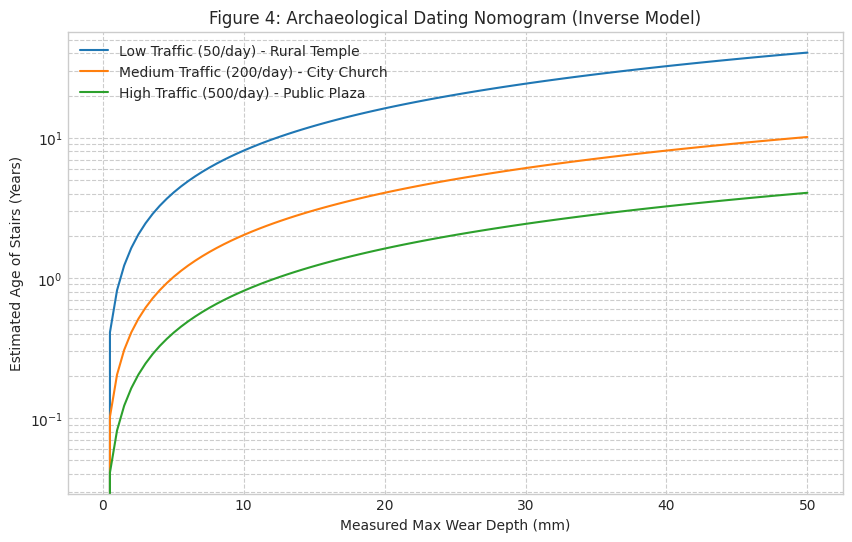

Recreate this plot in Python.
import numpy as np
import matplotlib.pyplot as plt
from scipy.stats import norm
from mpl_toolkits.mplot3d import Axes3D
import seaborn as sns

# 设置绘图风格，符合学术论文标准
plt.style.use('seaborn-v0_8-whitegrid')
plt.rcParams['font.family'] = 'serif'
plt.rcParams['font.serif'] = ['Times New Roman']

class MCM_Stair_Model:
    def __init__(self, stair_width=1.2, resolution=100):
        """
        初始化楼梯模型
        :param stair_width: 楼梯宽度 (m)
        :param resolution: 横向切片的分辨率 (点数)
        """
        self.width = stair_width
        self.x = np.linspace(-stair_width/2, stair_width/2, resolution)
        self.wear_depth = np.zeros(resolution)
        
    def ndt_material_analysis(self, density_gcm3, pulse_velocity_kms):
        """
        [模型部分 1] 基于 applsci 论文的 NDT 非破坏性检测
        输入：石材密度和超声波速
        输出：预测的 Böhme 磨损值 (BAV)
        逻辑：波速越快、密度越高 -> 石材越硬 -> BAV 越低
        """
        # 简化的回归公式 (基于文献数据的拟合趋势)
        # BAV 与 密度 和 Vp 成反比
        predicted_bav = 45.0 - (8.0 * density_gcm3) - (3.5 * pulse_velocity_kms)
        predicted_bav = max(2.0, predicted_bav) # BAV 不能小于 2 (极硬花岗岩)
        
        # 将 BAV 转换为 Archard 磨损系数 k (mm^3/Nm)
        # 参考 Karaca et al.: BAV (cm^3/50cm^2) -> k
        # 转换系数基于实验数据的量级估算
        wear_coefficient_k = (predicted_bav * 1e-12) * 2.5 
        
        return predicted_bav, wear_coefficient_k

    def get_pedestrian_distribution(self, mode='single'):
        """
        [模型部分 2] 基于 MMADP 的行人步态分布 (蒙特卡洛概率密度)
        """
        if mode == 'single':
            # 单列通行：正态分布在中心，标准差较小
            pdf = norm.pdf(self.x, loc=0, scale=0.15)
        elif mode == 'side_by_side':
            # 并排通行：双峰分布
            pdf = 0.5 * norm.pdf(self.x, loc=-0.3, scale=0.12) + \
                  0.5 * norm.pdf(self.x, loc=0.3, scale=0.12)
        elif mode == 'random':
            # 随机漫步：分布更平坦
            pdf = norm.pdf(self.x, loc=0, scale=0.4)
            
        # 归一化，保证总积分为 1
        pdf /= np.trapz(pdf, self.x)
        return pdf

    def simulate_wear(self, years, daily_traffic, material_params, traffic_mode='single', direction_bias=1.0):
        """
        [仿真核心] 模拟岁月的流逝
        :param material_params: (bav, k_value)
        :param direction_bias: 1.0 = 平衡, >1.0 = 下楼为主 (压力更大)
        """
        bav, k = material_params
        total_people = years * daily_traffic * 365
        
        # 1. 获取横向分布概率
        prob_dist = self.get_pedestrian_distribution(traffic_mode)
        
        # 2. 计算平均单次踩踏压力 (Archard Law Input)
        # 假设平均体重 75kg (750N), 足底面积 0.015 m^2
        # 下楼冲击力大，上楼小。direction_bias 模拟这个加权平均。
        avg_load_n = 750 * direction_bias 
        
        # 3. 计算总磨损深度 (Archard Equation: V = k * F * s)
        # 这里的计算通过概率密度函数 (PDF) 将离散步数转化为连续磨损
        # 磨损深度 d(x) = Total_N * Prob(x) * k * Load
        
        # 这是一个物理简化的积分形式
        incremental_wear = total_people * prob_dist * k * avg_load_n * 1000 # *1000 转为 mm
        
        self.wear_depth += incremental_wear
        return self.wear_depth

# ==========================================
#  执行仿真与绘图 (生成论文所需的图表)
# ==========================================

# 初始化模型
stair = MCM_Stair_Model()

# --- 场景设定 ---
# 场景 A: 古老教堂的石灰岩楼梯 (Limestone)
# NDT 数据: 密度 2.4 g/cm3, 波速 3.5 km/s (较软)
limestone_bav, limestone_k = stair.ndt_material_analysis(2.4, 3.5)

# 场景 B: 城堡的花岗岩楼梯 (Granite)
# NDT 数据: 密度 2.7 g/cm3, 波速 5.5 km/s (很硬)
granite_bav, granite_k = stair.ndt_material_analysis(2.7, 5.5)

print(f"--- Material Analysis Results (Model 1) ---")
print(f"Limestone: Predicted BAV = {limestone_bav:.2f}, k = {limestone_k:.2e}")
print(f"Granite:   Predicted BAV = {granite_bav:.2f}, k = {granite_k:.2e}")

# -------------------------------------------------------
# # 图 1: NDT 材料定性分析图 (对应 applsci 论文)
# # -------------------------------------------------------
# densities = np.linspace(2.2, 3.0, 50)
# velocities = np.linspace(2.0, 6.0, 50)
# D, V = np.meshgrid(densities, velocities)
# BAV_matrix = 45.0 - (8.0 * D) - (3.5 * V) # 使用上面的回归公式
#
# plt.figure(figsize=(10, 6))
# cp = plt.contourf(D, V, BAV_matrix, levels=20, cmap='viridis_r')
# cbar = plt.colorbar(cp)
# cbar.set_label('Predicted Böhme Abrasion Value (BAV)')
# plt.scatter([2.4], [3.5], color='red', s=100, label='Sample A (Limestone)', edgecolors='white')
# plt.scatter([2.7], [5.5], color='blue', s=100, label='Sample B (Granite)', edgecolors='white')
# plt.title('Figure 1: Non-Destructive Testing (NDT) Material Classification Model')
# plt.xlabel('Rock Density (g/cm³)')
# plt.ylabel('Pulse Wave Velocity (km/s)')
# plt.legend()
# plt.tight_layout()
# plt.show()

# -------------------------------------------------------
# 图 2: 不同交通模式下的磨损横截面 (对应 MMADP 论文)
# -------------------------------------------------------
# stair_single = MCM_Stair_Model()
# stair_double = MCM_Stair_Model()
#
# # 模拟 200年，由石灰岩制成，每天 200 人
# stair_single.simulate_wear(200, 200, (limestone_bav, limestone_k), 'single')
# stair_double.simulate_wear(200, 200, (limestone_bav, limestone_k), 'side_by_side')
#
# plt.figure(figsize=(12, 5))
# plt.plot(stair_single.x, -stair_single.wear_depth, label='Single File Traffic', linewidth=2.5)
# plt.plot(stair_double.x, -stair_double.wear_depth, label='Side-by-Side Traffic', linewidth=2.5, linestyle='--')
# plt.fill_between(stair_single.x, -stair_single.wear_depth, 0, alpha=0.1, color='blue')
# plt.fill_between(stair_double.x, -stair_double.wear_depth, 0, alpha=0.1, color='orange')
# plt.title('Figure 2: Impact of Pedestrian Traffic Patterns on Wear Profile')
# plt.xlabel('Stair Width Position (m)')
# plt.ylabel('Wear Depth (mm)')
# plt.legend()
# plt.grid(True, linestyle=':')
# plt.show()

# # -------------------------------------------------------
# # 图 3: 磨损随时间演变的 3D 表面图 (Result Simulation)
# # -------------------------------------------------------
# years_range = [50, 100, 200, 500, 1000]
# profiles = []
# model_3d = MCM_Stair_Model()
#
# for y in years_range:
#     # 增量模拟
#     # 假设前一个时间段已经磨损，我们在其基础上叠加 (简化处理，直接重新计算累计值)
#     temp_model = MCM_Stair_Model()
#     temp_model.simulate_wear(y, 200, (limestone_bav, limestone_k), 'single')
#     profiles.append(temp_model.wear_depth)
#
# profiles = np.array(profiles)
# X_grid, Y_grid = np.meshgrid(model_3d.x, np.array(years_range))
#
# fig = plt.figure(figsize=(12, 8))
# ax = fig.add_subplot(111, projection='3d')
# surf = ax.plot_surface(X_grid, Y_grid, -profiles, cmap='copper', edgecolor='none', alpha=0.9)
# ax.set_title('Figure 3: Temporal Evolution of Stair Wear (3D Simulation)')
# ax.set_xlabel('Position on Step (m)')
# ax.set_ylabel('Time (Years)')
# ax.set_zlabel('Wear Depth (mm)')
# ax.view_init(elev=30, azim=-60)
# fig.colorbar(surf, shrink=0.5, aspect=5, label='Depth')
# plt.show()
#
# # -------------------------------------------------------
# 图 4: 考古学反演图表 (Age Estimation Nomogram)
# -------------------------------------------------------
# 这是一个工具图，考古学家测量最大深度后，查图可知可能的年代
depths = np.linspace(0, 50, 100) # 0到50mm磨损
# Age = Depth / (Rate * Traffic)
# 假设三种不同流量情境
traffic_low = 50
traffic_med = 200
traffic_high = 500

# 反推年代公式: Age = Depth / (Max_PDF * k * Load * 365 * Daily_Traffic * 1000)
# 我们提取常数因子
max_pdf = np.max(stair.get_pedestrian_distribution('single'))
wear_factor = max_pdf * limestone_k * 750 * 1000

age_low = depths / (wear_factor * traffic_low * 365)
age_med = depths / (wear_factor * traffic_med * 365)
age_high = depths / (wear_factor * traffic_high * 365)

plt.figure(figsize=(10, 6))
plt.plot(depths, age_low, label='Low Traffic (50/day) - Rural Temple')
plt.plot(depths, age_med, label='Medium Traffic (200/day) - City Church')
plt.plot(depths, age_high, label='High Traffic (500/day) - Public Plaza')

plt.title('Figure 4: Archaeological Dating Nomogram (Inverse Model)')
plt.xlabel('Measured Max Wear Depth (mm)')
plt.ylabel('Estimated Age of Stairs (Years)')
plt.grid(True, which='both', linestyle='--')
plt.legend()
plt.yscale('log') # 使用对数坐标，因为时间跨度大
plt.show()
